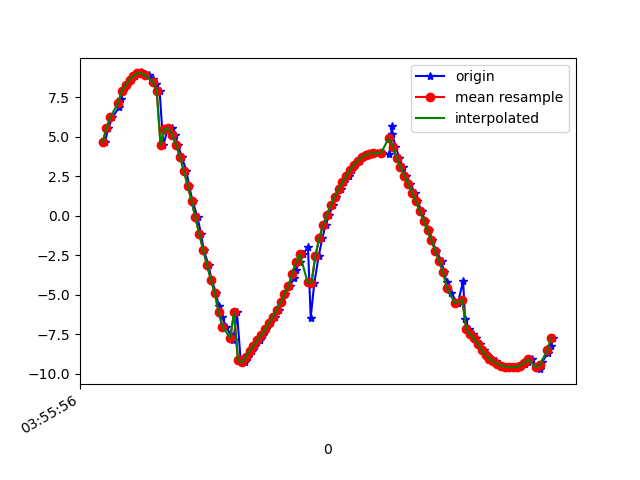

Data behind this chart, as committed beside it:
1618545356792, 1241032911267368, 4.6467376, 8.113971, -2.9345045
1618545356809, 1241032930498138, 5.518, 7.394, -3.304
1618545356831, 1241032949728908, 6.219, 6.631, -3.661
1618545356866, 1241032968959678, 6.871, 5.83, -3.853
1618545356875, 1241032988190448, 7.391, 4.978, -4.078
1618545356886, 1241033007421218, 7.897, 4.076, -4.131
1618545356904, 1241033026651988, 8.267, 3.119, -4.238
1618545356925, 1241033045882758, 8.61, 2.128, -4.168
1618545356948, 1241033065113528, 8.849, 1.117, -4.06
1618545356967, 1241033084344298, 8.996, 0.08905, -3.887
1618545356980, 1241033103575068, 9.059, -0.9338, -3.62
1618545356998, 1241033122805838, 8.992, -1.939, -3.381
1618545357018, 1241033142036608, 8.876, -2.912, -2.963
1618545357043, 1241033161267378, 8.619, -3.879, -2.589
1618545357056, 1241033180498148, 8.299, -4.754, -2.138
1618545357075, 1241033199728918, 7.898, -5.587, -1.566
1618545357094, 1241033218959688, 4.447, 0.792, -8.697
1618545357117, 1241033238190458, 5.493, -5.276, -6.167
1618545357139, 1241033257421228, 5.525, -7.488, -3.072
1618545357154, 1241033276651998, 5.114, -8.301, -0.9914
1618545357170, 1241033295882768, 4.483, -8.708, 0.336
1618545357189, 1241033315113538, 3.713, -8.99, 1.197
1618545357214, 1241033334344308, 2.847, -9.205, 1.791
1618545357227, 1241033353575078, 1.909, -9.335, 2.292
1618545357246, 1241033372805848, 0.9186, -9.346, 2.8
1618545357271, 1241033392036618, -0.1053, -9.24, 3.264
1618545357289, 1241033411267388, -1.144, -9.03, 3.631
1618545357303, 1241033430498158, -2.157, -8.71, 3.939
1618545357328, 1241033449728928, -3.121, -8.26, 4.252
1618545357343, 1241033468959698, -4.035, -7.666, 4.581
1618545357367, 1241033488190468, -4.896, -6.955, 4.867
1618545357380, 1241033507421238, -5.695, -6.19, 5.029
1618545357399, 1241033526652008, -6.415, -5.39, 5.083
1618545357419, 1241033545882778, -7.033, -4.521, 5.113
1618545357443, 1241033565113548, -7.534, -3.558, 5.159
1618545357456, 1241033584344318, -7.881, -2.645, 5.19
1618545357475, 1241033603575088, -6.112, -6.892, -3.343
1618545357494, 1241033622805858, -9.131, -3.545, 0.3249
1618545357519, 1241033642036628, -9.27, -1.532, 2.786
1618545357533, 1241033661267398, -8.906, -0.2538, 4.082
1618545357552, 1241033680498168, -8.557, 0.751, 4.718
1618545357570, 1241033699728938, -8.207, 1.855, 5.025
1618545357592, 1241033718959708, -7.872, 2.963, 5.029
1618545357608, 1241033738190478, -7.535, 3.976, 4.843
1618545357627, 1241033757421248, -7.181, 4.809, 4.62
1618545357646, 1241033776652018, -6.801, 5.521, 4.393
1618545357671, 1241033795882788, -6.385, 6.19, 4.118
1618545357692, 1241033815113558, -5.935, 6.824, 3.774
1618545357703, 1241033834344328, -5.461, 7.421, 3.338
1618545357723, 1241033853575098, -4.965, 7.97, 2.805
1618545357749, 1241033872805868, -4.457, 8.445, 2.205
1618545357768, 1241033892036638, -3.943, 8.831, 1.582
1618545357779, 1241033911267408, -3.428, 9.133, 0.9329
1618545357799, 1241033930498178, -2.923, 9.351, 0.2392
1618545357817, 1241033949728948, -2.432, 9.481, -0.4889
1618545357842, 1241033968959718, -1.953, 9.527, -1.213
1618545357856, 1241033988190488, -6.434, 6.586, 3.357
1618545357875, 1241034007421258, -4.223, 8.834, 0.4177
1618545357897, 1241034026652028, -2.57, 9.332, -1.536
1618545357916, 1241034045882798, -1.43, 9.248, -2.911
1618545357933, 1241034065113568, -0.5967, 8.914, -4.028
... 61 more rows
